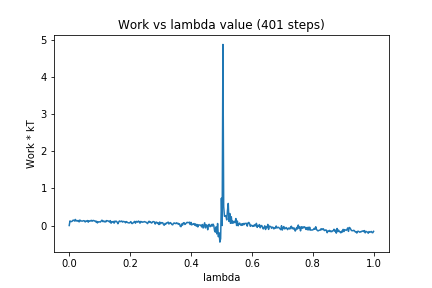

Data behind this chart, as committed beside it:
0, 0.0
1, 0.1237
2, 0.108
3, 0.1059
4, 0.1176
5, 0.1424
6, 0.1429
7, 0.1196
8, 0.1633
9, 0.1197
10, 0.1359
11, 0.1194
12, 0.1343
13, 0.09824
14, 0.1484
15, 0.1226
16, 0.1234
17, 0.1173
18, 0.1225
19, 0.1306
20, 0.1249
21, 0.09558
22, 0.1211
23, 0.1166
24, 0.1343
25, 0.09044
26, 0.1291
27, 0.1144
28, 0.1254
29, 0.1395
30, 0.1141
31, 0.1338
32, 0.1356
33, 0.1233
34, 0.125
35, 0.09687
36, 0.1153
37, 0.0692
38, 0.1004
39, 0.09757
40, 0.09967
41, 0.09425
42, 0.1216
43, 0.1443
44, 0.1065
45, 0.1224
46, 0.0978
47, 0.1159
48, 0.09599
49, 0.1317
50, 0.1291
51, 0.1206
52, 0.1188
53, 0.09177
54, 0.131
55, 0.06206
56, 0.09925
57, 0.09449
58, 0.1099
59, 0.06345
60, 0.1192
... 340 more rows
